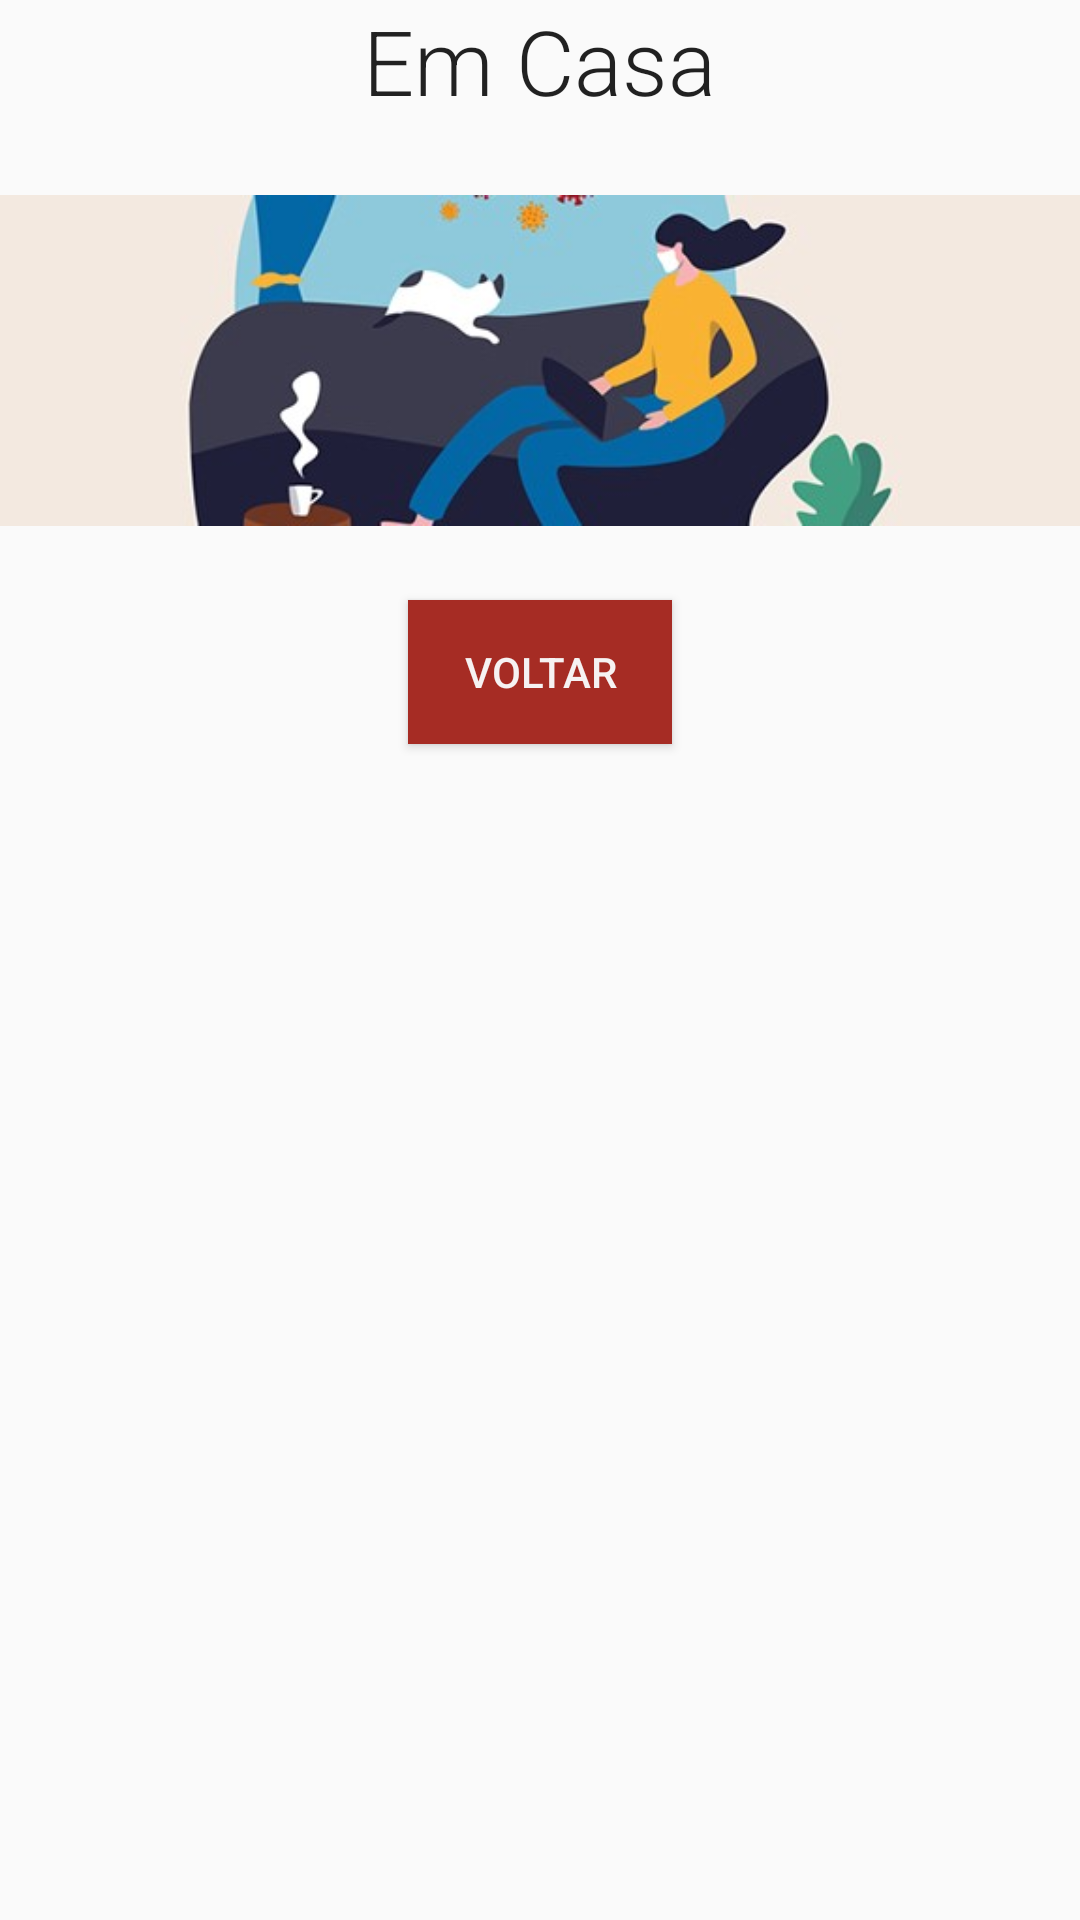

Layout XML and referenced resources for this Android screen:
<!-- AndroidManifest.xml: application theme estiloSemBarra -->
<!-- res/layout/activity_em_casa.xml -->
<?xml version="1.0" encoding="utf-8"?>
<LinearLayout xmlns:android="http://schemas.android.com/apk/res/android"

    xmlns:tools="http://schemas.android.com/tools"
    android:layout_width="match_parent"
    android:layout_height="match_parent"
    android:orientation="vertical"
    tools:context=".EmCasa">


    <LinearLayout
        android:layout_width="match_parent"
        android:layout_height="200dp"
        android:orientation="vertical">

        <LinearLayout
            android:layout_width="match_parent"
            android:layout_height="wrap_content"
            android:gravity="center">


            <TextView
                android:id="@+id/casaTitulo"
                style="@style/TextAppearance.AppCompat.Subhead"
                android:layout_width="wrap_content"
                android:layout_height="wrap_content"
                android:layout_gravity="center"
                android:fontFamily="sans-serif-light"
                android:text="@string/EmCasa"
                android:textSize="30sp" />
        </LinearLayout>


        <ImageView
            android:id="@+id/casaImagem"
            android:layout_width="wrap_content"
            android:layout_height="wrap_content"
            android:contentDescription="@string/EmCasa"
            android:src="@drawable/homew" />

    </LinearLayout>

<LinearLayout
    android:layout_width="match_parent"
    android:layout_height="wrap_content">
    <ListView
        android:id="@+id/listca"
        android:layout_width="match_parent"
        android:layout_height="match_parent" />

</LinearLayout>

    <Button
        android:id="@+id/casaBtn"
        android:layout_width="wrap_content"
        android:layout_height="wrap_content"
        android:layout_gravity="center"
        android:background="@color/botao"
        android:onClick="irMenu"
        android:text="Voltar"
        android:textColor="@color/branco" />


</LinearLayout>
<!-- resources referenced by this layout -->
<resources>
  <color name="botao">#A62C24</color>
  <color name="branco">#F6F2F2</color>
  <!-- drawable homew: jpg bitmap (drawable, 47329 bytes) -->
  <string name="EmCasa">Em Casa</string>
  <style name="estiloSemBarra" parent="Theme.AppCompat.Light.NoActionBar">
          
          <item name="colorPrimary">@color/colorPrimary</item>
          <item name="colorPrimaryDark">@color/colorPrimaryDark</item>
          <item name="colorAccent">@color/colorAccent</item>
      </style>
  <color name="colorPrimary">#6200EE</color>
  <color name="colorPrimaryDark">#3F51B5</color>
  <color name="colorAccent">#03DAC5</color>
</resources>
